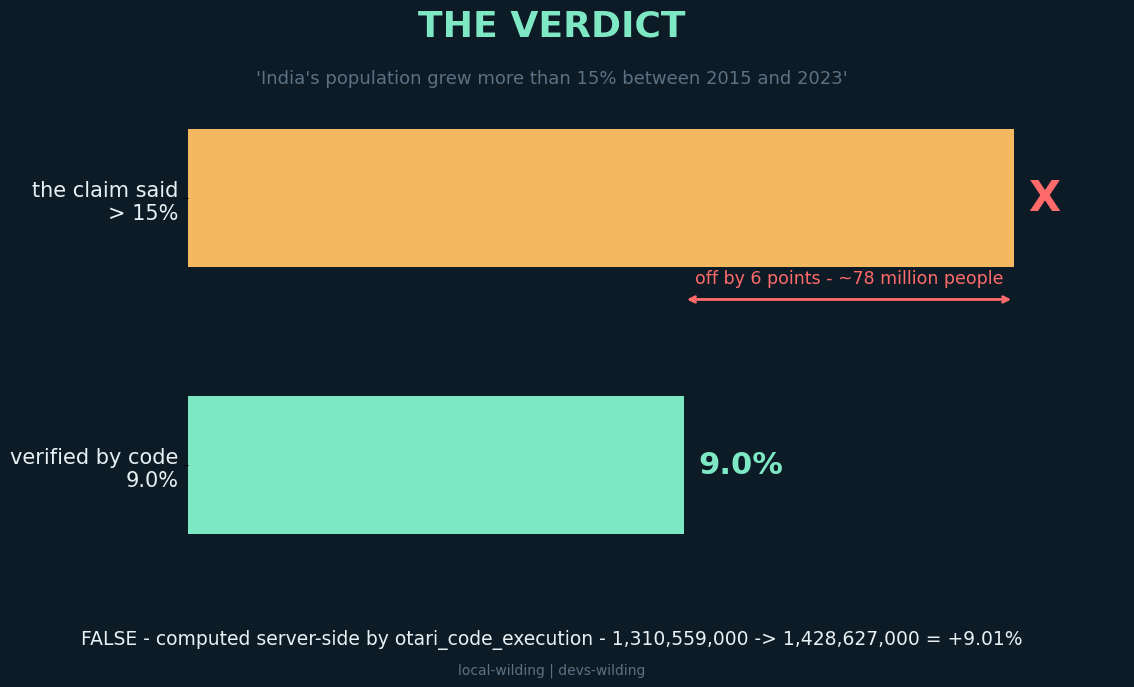

Write Python code to recreate this figure.
"""The verdict card — what the gateway's code_execution actually computed,
drawn as a chart instead of scrolled past in text. Real numbers from the
run: 2015 = 1,310,559,000 · 2023 = 1,428,627,000 · growth 9.01%.
"""

import matplotlib

matplotlib.use("Agg")
import matplotlib.pyplot as plt
from matplotlib.patches import FancyBboxPatch

BG = "#0d1b26"
TEAL = "#7de8c3"
AMBER = "#f4b860"
RED = "#ff6b6b"
GREY = "#5b7284"
WHITE = "#e8f0f4"

POP_2015 = 1_310_559_000
POP_2023 = 1_428_627_000
GROWTH = (POP_2023 - POP_2015) / POP_2015 * 100  # 9.01%
CLAIM = 15.0

fig = plt.figure(figsize=(13.0, 7.2), dpi=100, facecolor=BG)
ax = fig.add_axes([0.22, 0.18, 0.72, 0.62], facecolor=BG)

bars = ax.barh(
    [1, 0],
    [CLAIM, GROWTH],
    height=0.52,
    color=[AMBER, TEAL],
    edgecolor="none",
)
ax.set_yticks([1, 0])
ax.set_yticklabels(
    ["the claim said\n> 15%", f"verified by code\n{GROWTH:.1f}%"],
    color=WHITE, fontsize=15, family="Consolas",
)
ax.set_xlim(0, 17)
ax.set_xticks([])
for spine in ax.spines.values():
    spine.set_visible(False)

# claim bar wears a strike-through x
ax.text(CLAIM + 0.25, 1, "X", color=RED, fontsize=30, family="Consolas",
        va="center", fontweight="bold")
ax.text(GROWTH + 0.25, 0, f"{GROWTH:.1f}%", color=TEAL, fontsize=22,
        family="Consolas", va="center", fontweight="bold")
ax.text(CLAIM - 0.2, 1, "15%", color=AMBER, fontsize=16, family="Consolas",
        va="center", ha="right")

# the gap that sinks the claim
ax.annotate(
    "",
    xy=(CLAIM, 0.62), xytext=(GROWTH, 0.62),
    arrowprops=dict(arrowstyle="<->", color=RED, lw=2),
)
ax.text((CLAIM + GROWTH) / 2, 0.68, f"off by {CLAIM - GROWTH:.0f} points - "
        f"~{int((CLAIM - GROWTH) / 100 * POP_2015 / 1e6)} million people",
        color=RED, fontsize=12.5, family="Consolas", ha="center")

fig.text(0.5, 0.90, "THE VERDICT", color=TEAL, fontsize=26,
         family="Consolas", ha="center", fontweight="bold")
fig.text(0.5, 0.835,
         "'India's population grew more than 15% between 2015 and 2023'",
         color=GREY, fontsize=13, family="Consolas", ha="center")
fig.text(0.5, 0.055,
         f"FALSE - computed server-side by otari_code_execution - "
         f"{POP_2015:,} -> {POP_2023:,} = +{GROWTH:.2f}%",
         color=WHITE, fontsize=13.5, family="Consolas", ha="center")
fig.text(0.5, 0.015, "local-wilding | devs-wilding",
         color=GREY, fontsize=10, family="Consolas", ha="center")

fig.savefig("verdict_card.png", facecolor=BG)
print("verdict_card.png written")
